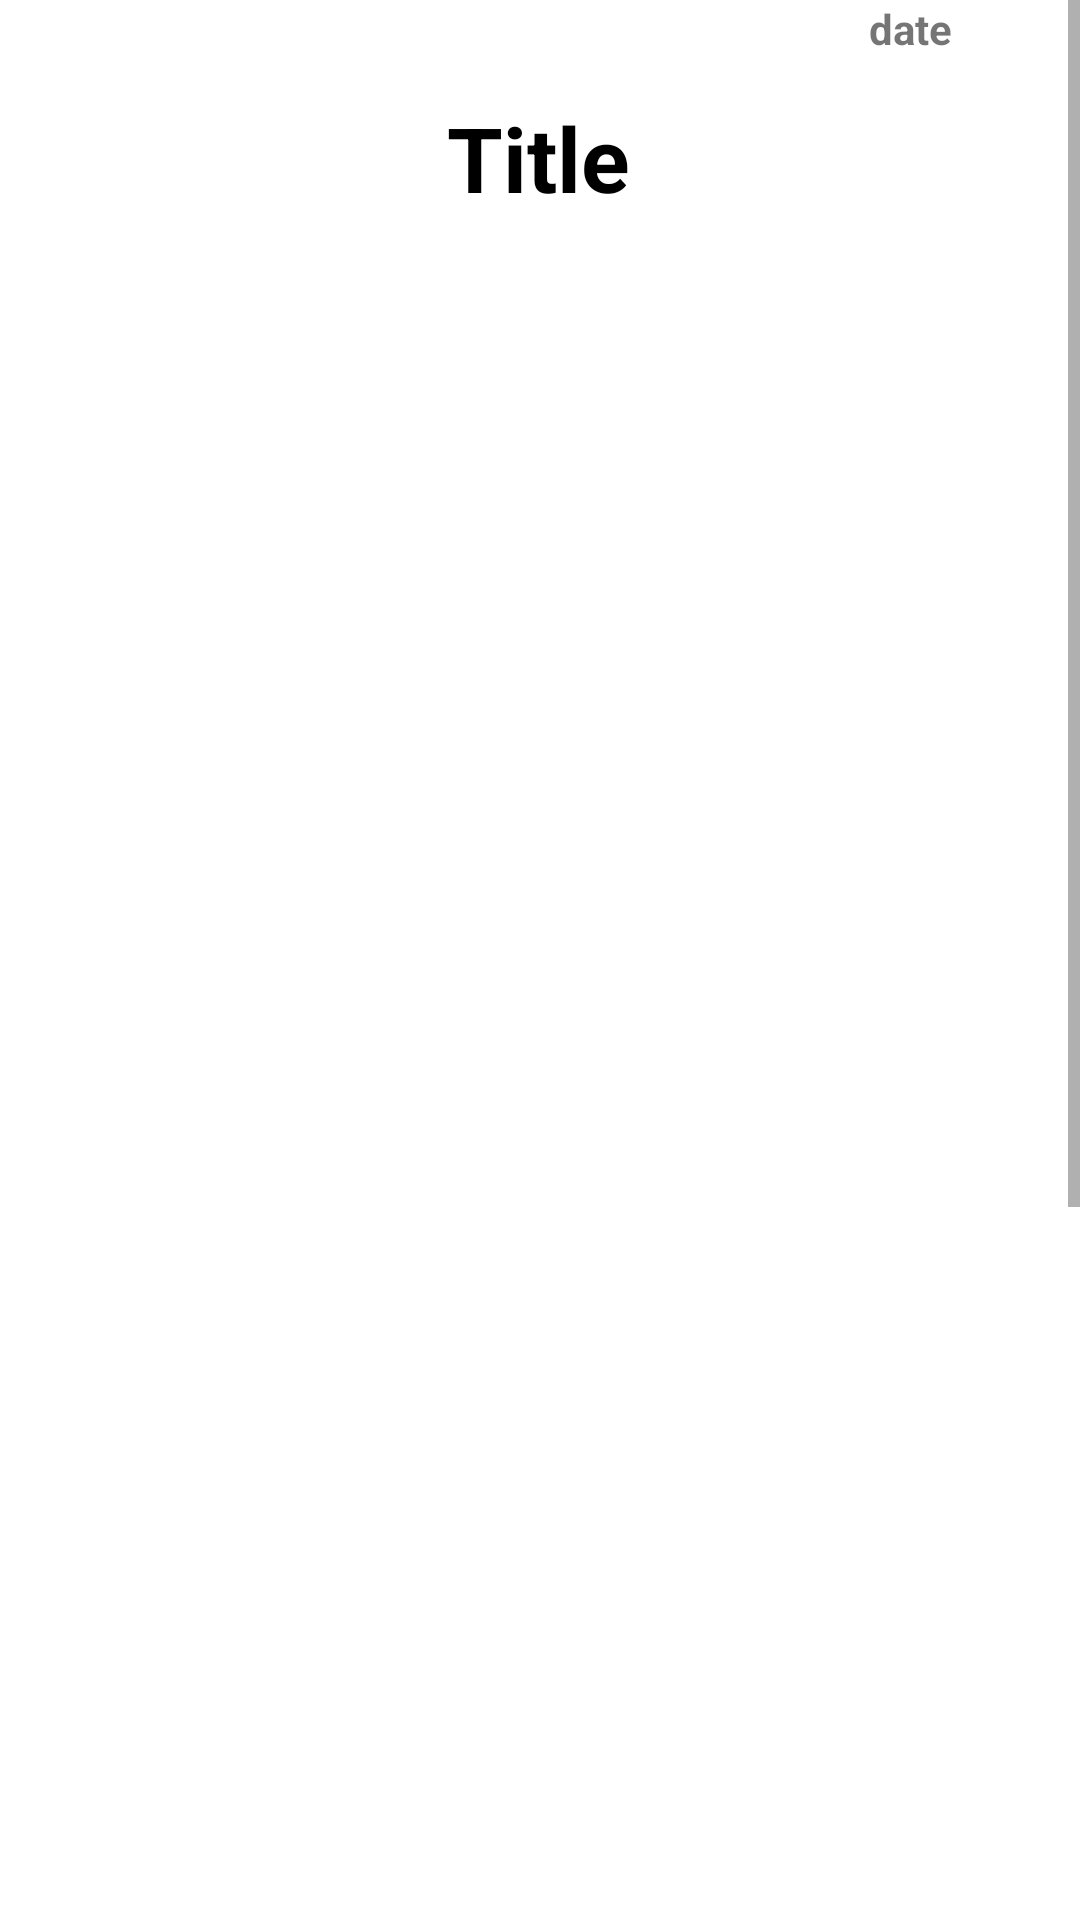

Produce the Android XML layout that renders to this screen, including the resource entries it uses.
<!-- AndroidManifest.xml: application theme Theme.SRIT_NSS_Reports -->
<!-- res/layout/activity_event_details.xml -->
<?xml version="1.0" encoding="utf-8"?>
<ScrollView xmlns:app="http://schemas.android.com/apk/res-auto"

    xmlns:tools="http://schemas.android.com/tools"
    android:layout_width="match_parent"
    android:layout_height="match_parent"
    android:layout_below="@+id/top"

    android:fillViewport="true"
    android:id="@+id/views"
    xmlns:android="http://schemas.android.com/apk/res/android">
<androidx.constraintlayout.widget.ConstraintLayout
    android:layout_width="match_parent"
    android:id="@+id/lyt"
    android:layout_height="wrap_content"
    tools:context=".EventDetails">

    <TextView
        android:id="@+id/TITLE"
        android:layout_width="wrap_content"
        android:layout_height="wrap_content"
        android:text="Title"
        android:textColor="@color/black"
        android:textStyle="bold"
        android:textSize="30dp"
        app:layout_constraintBottom_toBottomOf="parent"
        app:layout_constraintEnd_toEndOf="parent"
        app:layout_constraintHorizontal_bias="0.498"
        app:layout_constraintStart_toStartOf="parent"
        app:layout_constraintTop_toTopOf="parent"
        app:layout_constraintVertical_bias="0.033" />

    <TextView
        android:id="@+id/DESCRIPTION"
        android:layout_width="415dp"
        android:layout_height="291dp"
        android:layout_marginTop="300dp"
        android:layout_marginBottom="200dp"
        android:gravity="center"
        android:text="Description"
        android:textSize="20dp"
        app:layout_constraintBottom_toBottomOf="@id/pdf"
        app:layout_constraintEnd_toEndOf="parent"
        app:layout_constraintHorizontal_bias="1.0"
        app:layout_constraintStart_toStartOf="parent"
        app:layout_constraintTop_toBottomOf="@+id/eventimage3"
        app:layout_constraintVertical_bias="0.0" />

    <TextView
        android:id="@+id/date"
        android:layout_width="wrap_content"
        android:layout_height="wrap_content"
        android:text="date"
        android:textStyle="bold"
        app:layout_constraintBottom_toBottomOf="parent"
        app:layout_constraintEnd_toEndOf="parent"
        app:layout_constraintHorizontal_bias="0.872"
        app:layout_constraintStart_toStartOf="parent"
        app:layout_constraintTop_toTopOf="parent"
        app:layout_constraintVertical_bias="0.0" />


    <ImageView
        android:layout_marginTop="30dp"
        android:id="@+id/eventimage"
        android:layout_width="wrap_content"
        android:layout_height="wrap_content"
        app:layout_constraintEnd_toEndOf="parent"
        app:layout_constraintStart_toStartOf="parent"
        app:layout_constraintTop_toBottomOf="@+id/TITLE"
        app:srcCompat="@drawable/srit_logo" />

    <ImageView
        android:id="@+id/eventimage2"
        android:layout_width="wrap_content"
        android:layout_height="wrap_content"
        app:layout_constraintBottom_toTopOf="@+id/DESCRIPTION"
        app:layout_constraintEnd_toEndOf="parent"
        app:layout_constraintStart_toStartOf="parent"
        app:layout_constraintTop_toBottomOf="@+id/eventimage"
        app:layout_constraintVertical_bias="0.133"
        app:srcCompat="@drawable/srit_logo" />

    <Button
        android:id="@+id/pdf"
        android:layout_width="wrap_content"
        android:layout_height="wrap_content"
        android:layout_marginTop="84dp"
        android:text="Export PDF"
        app:layout_constraintEnd_toEndOf="parent"
        app:layout_constraintStart_toStartOf="parent"
        app:layout_constraintTop_toBottomOf="@+id/DESCRIPTION" />

    <ImageView
        android:id="@+id/eventimage3"
        android:layout_width="wrap_content"
        android:layout_height="wrap_content"
        android:layout_marginTop="20dp"
        android:layout_marginBottom="20dp"
        app:layout_constraintBottom_toTopOf="@+id/pdf"
        app:layout_constraintEnd_toEndOf="parent"
        app:layout_constraintStart_toStartOf="parent"
        app:layout_constraintTop_toBottomOf="@+id/eventimage2"
        app:layout_constraintVertical_bias="0.068"
        app:srcCompat="@drawable/srit_logo" />

</androidx.constraintlayout.widget.ConstraintLayout></ScrollView>
<!-- resources referenced by this layout -->
<resources>
  <color name="black">#FF000000</color>
  <style name="Theme.SRIT_NSS_Reports" parent="Theme.MaterialComponents.DayNight.DarkActionBar">
          
          <item name="colorPrimary">@color/purple_500</item>
          <item name="colorPrimaryVariant">@color/purple_700</item>
          <item name="colorOnPrimary">@color/white</item>
          
          <item name="colorSecondary">@color/teal_200</item>
          <item name="colorSecondaryVariant">@color/teal_700</item>
          <item name="colorOnSecondary">@color/black</item>
          
          <item name="android:statusBarColor" tools:targetApi="l">?attr/colorPrimaryVariant</item>
          
      </style>
  <color name="purple_500">#FF6200EE</color>
  <color name="purple_700">#FF3700B3</color>
  <color name="white">#FFFFFFFF</color>
  <color name="teal_200">#FF03DAC5</color>
  <color name="teal_700">#FF018786</color>
</resources>
